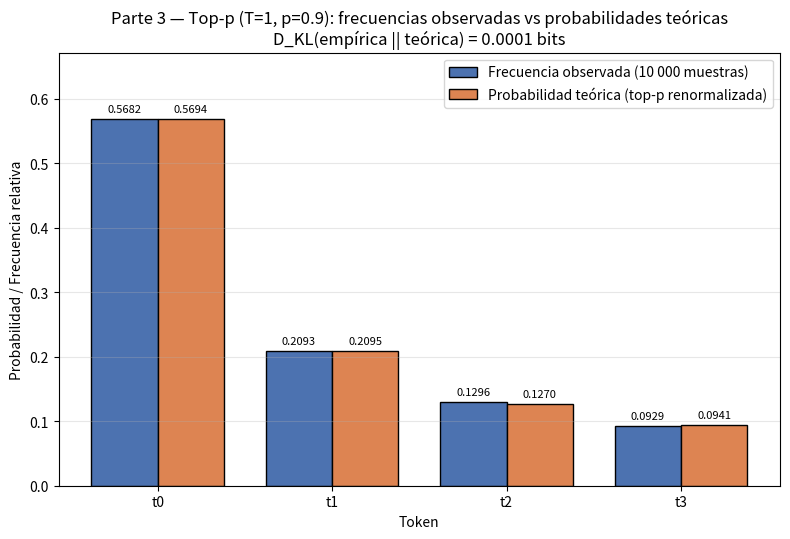

Source code (Python):
import json
import numpy as np
import matplotlib
matplotlib.use("Agg")
import matplotlib.pyplot as plt


def softmax_with_temperature(z, temperature):
    """Softmax con temperatura, numéricamente estable (resta el máximo)."""
    z = np.asarray(z, dtype=float)
    z_scaled = z / temperature
    z_shifted = z_scaled - np.max(z_scaled)
    e = np.exp(z_shifted)
    return e / np.sum(e)


# ----- Datos y parámetros (según el enunciado) -----
tokens = ["t0", "t1", "t2", "t3", "t4", "t5"]
logits = np.array([2.0, 1.0, 0.5, 0.2, -1.0, -3.0])
T = 1.0
p_threshold = 0.9
n_samples = 10000
seed = 0

# ----- Parte 1 (recomputada): softmax estable en T = 1 -----
probs_T1 = softmax_with_temperature(logits, T)

# ----- Parte 2 (recomputada): top-p con p = 0.9 -----
order_desc = np.argsort(-probs_T1, kind="stable")
sorted_tokens = [tokens[i] for i in order_desc]
sorted_probs = probs_T1[order_desc]
cumulative = np.cumsum(sorted_probs)

# conjunto mínimo cuya probabilidad acumulada alcanza p
n_kept = 0
cum = 0.0
for prob in sorted_probs:
    n_kept += 1
    cum += float(prob)
    if cum >= p_threshold:
        break

surviving_idx = order_desc[:n_kept]
surviving_tokens = [tokens[i] for i in surviving_idx]
surviving_probs = probs_T1[surviving_idx]
renorm = surviving_probs / np.sum(surviving_probs)

# ----- Parte 3: 10 000 muestras con numpy.random.default_rng(0) -----
rng = np.random.default_rng(seed)
sample_idx = rng.choice(len(surviving_tokens), size=n_samples, p=renorm)
counts = np.bincount(sample_idx, minlength=len(surviving_tokens))
empirical = counts / float(n_samples)

# ----- Divergencia KL en bits: D_KL(empírica || teórica), solo tokens supervivientes -----
mask = empirical > 0
kl_bits = float(np.sum(empirical[mask] * np.log2(empirical[mask] / renorm[mask])))
kl_bits_4dec = round(kl_bits, 4)

# ----- Gráfico de barras agrupadas: observado vs teórico -----
x = np.arange(len(surviving_tokens))
width = 0.38
fig, ax = plt.subplots(figsize=(8, 5.5))
b1 = ax.bar(x - width / 2, empirical, width,
            label="Frecuencia observada (10 000 muestras)",
            color="#4C72B0", edgecolor="black")
b2 = ax.bar(x + width / 2, renorm, width,
            label="Probabilidad teórica (top-p renormalizada)",
            color="#DD8452", edgecolor="black")
for bars in (b1, b2):
    for rect in bars:
        h = rect.get_height()
        ax.text(rect.get_x() + rect.get_width() / 2, h + 0.008, f"{h:.4f}",
                ha="center", va="bottom", fontsize=8)
ax.set_xlabel("Token")
ax.set_ylabel("Probabilidad / Frecuencia relativa")
ax.set_title("Parte 3 — Top-p (T=1, p=0.9): frecuencias observadas vs probabilidades teóricas\n"
             f"D_KL(empírica || teórica) = {kl_bits_4dec:.4f} bits")
ax.set_xticks(x)
ax.set_xticklabels(surviving_tokens)
ax.set_ylim(0, max(float(np.max(empirical)), float(np.max(renorm))) * 1.18)
ax.legend(loc="upper right")
ax.grid(axis="y", alpha=0.3)
plt.tight_layout()
plt.savefig("parte3_top_p_empirico.png", dpi=120)
plt.close(fig)

# ----- Resultados -----
results = {
    "logits": {tokens[i]: float(logits[i]) for i in range(len(tokens))},
    "temperature": float(T),
    "p_threshold": float(p_threshold),
    "n_samples": int(n_samples),
    "rng_seed": int(seed),
    "softmax_T1_full": {tokens[i]: float(probs_T1[i]) for i in range(len(tokens))},
    "sorted_tokens_desc": sorted_tokens,
    "sorted_probs_desc": {sorted_tokens[i]: float(sorted_probs[i]) for i in range(len(sorted_tokens))},
    "cumulative_probs_desc": {sorted_tokens[i]: float(cumulative[i]) for i in range(len(sorted_tokens))},
    "n_tokens_kept": int(n_kept),
    "cut_reached_at_token": sorted_tokens[n_kept - 1],
    "cumulative_at_cut": float(cumulative[n_kept - 1]),
    "surviving_tokens": surviving_tokens,
    "renormalized_distribution_full": {surviving_tokens[i]: float(renorm[i]) for i in range(len(surviving_tokens))},
    "renormalized_distribution_4dec": {surviving_tokens[i]: round(float(renorm[i]), 4) for i in range(len(surviving_tokens))},
    "empirical_counts": {surviving_tokens[i]: int(counts[i]) for i in range(len(surviving_tokens))},
    "empirical_frequencies_full": {surviving_tokens[i]: float(empirical[i]) for i in range(len(surviving_tokens))},
    "empirical_frequencies_4dec": {surviving_tokens[i]: round(float(empirical[i]), 4) for i in range(len(surviving_tokens))},
    "kl_divergence_bits": kl_bits,
    "kl_divergence_bits_4dec": kl_bits_4dec,
}

with open("resultados.json", "w") as f:
    json.dump(results, f, indent=2)

print(json.dumps(results, indent=2))
